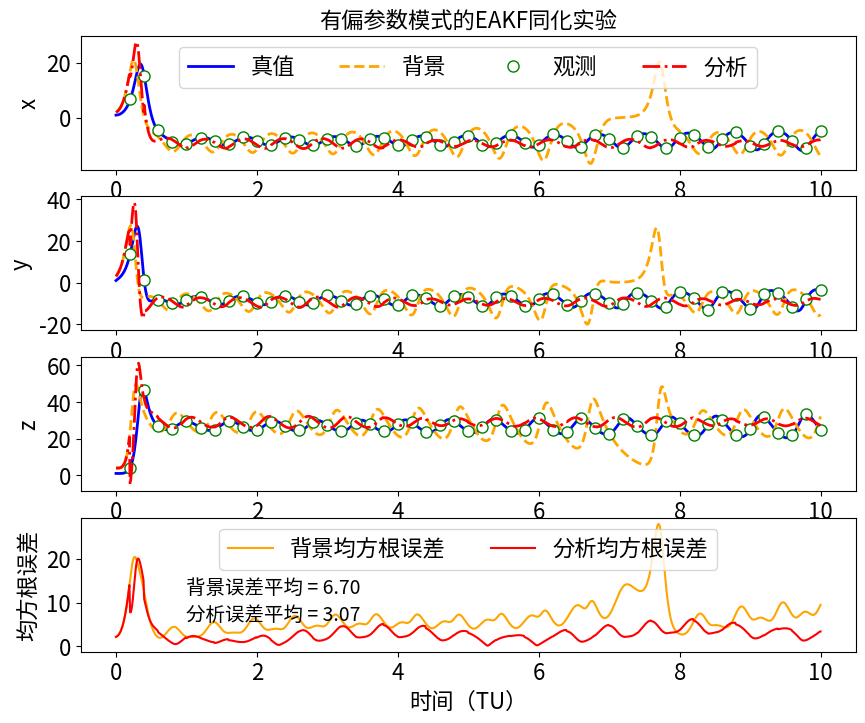
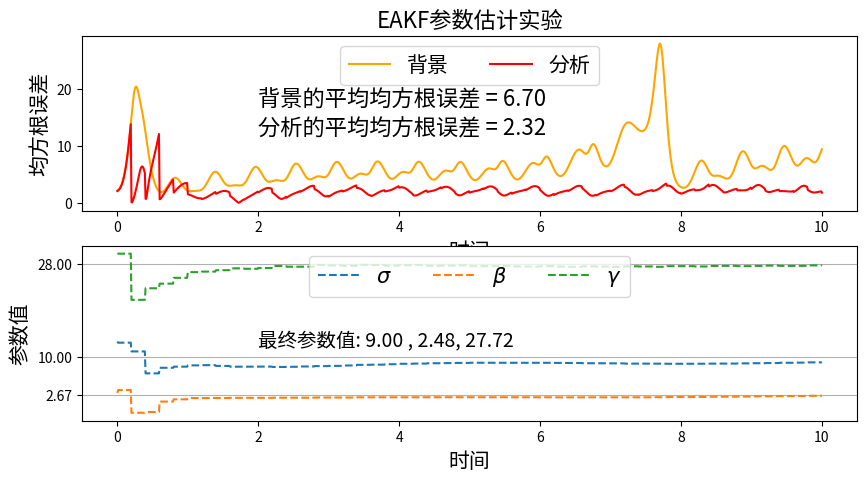
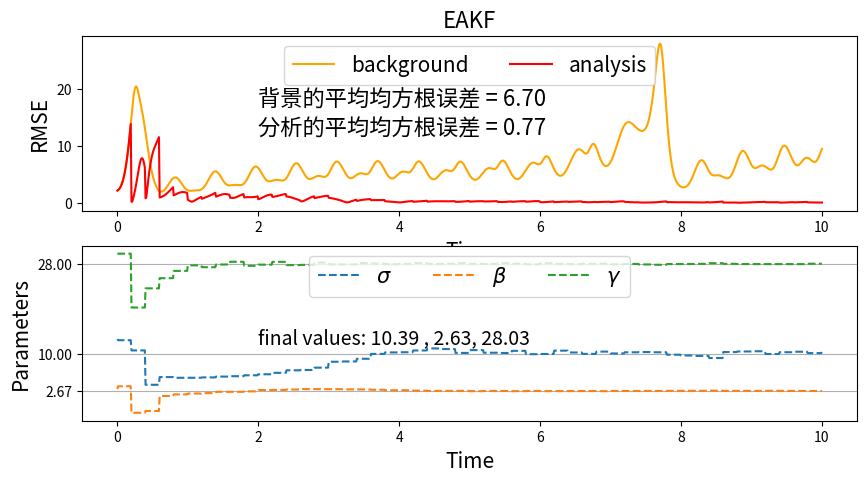
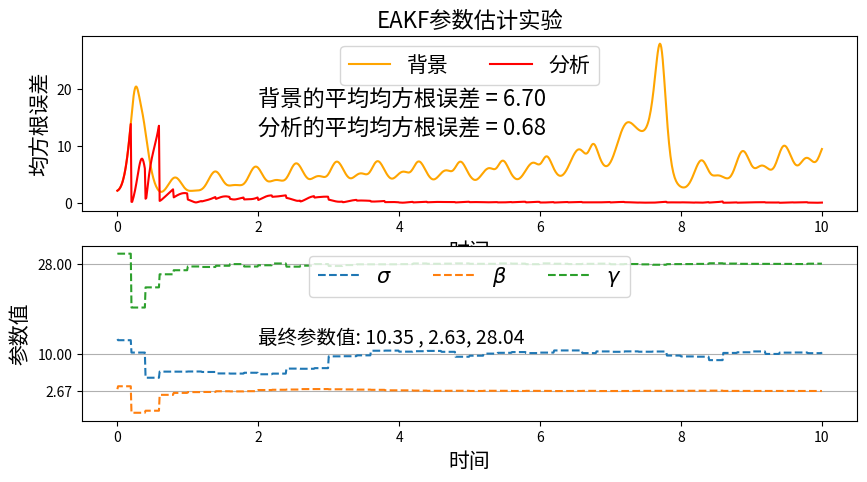

Python code for these plots, in order:
#!/usr/bin/env python3
# -*- coding: utf-8 -*-
"""
Created on Wed Mar  1 09:06:23 2023

@author: shenzheqi
"""
#%% 3-1 定义Lorenz 63模式
import numpy as np
# 定义模式方程和积分格式
def Lorenz63(state,*args):                  # Lorenz63模式右端项
    sigma = args[0]
    beta = args[1]
    rho = args[2]
    x, y, z = state 
    f = np.zeros(3) 
    f[0] = sigma * (y - x)
    f[1] = x * (rho - z) - y
    f[2] = x * y - beta * z
    return f 
def RK4(rhs,state,dt,*args):                # Runge-Kutta积分格式
    k1 = rhs(state,*args)
    k2 = rhs(state+k1*dt/2,*args)
    k3 = rhs(state+k2*dt/2,*args)
    k4 = rhs(state+k3*dt,*args)
    new_state = state + (dt/6)*(k1+2*k2+2*k3+k4)
    return new_state

sigma = 10.0; beta = 8.0/3.0; rho = 28.0    # 模式参数值   
dt = 0.01                                   # 模式积分步长
tm = 10                                     # 同化实验窗口
nt = int(tm/dt)
t = np.linspace(0,tm,nt+1)

def h(u):                   # 观测算子
    yo = u
    return yo

def Dh(u):                  # 观测的切线性算子
    n = len(u)
    D = np.eye(n)
    return D

#%% 3-2 真值积分和模拟观测
n = 3                       # 状态维数
m = 3                       # 观测数

x0True = np.array([1,1,1])  # 真实值的初值
np.random.seed(seed=1)     
sig_m= 0.15                 # 观测误差标准差
R = sig_m**2*np.eye(n)      # 观测误差协方差

dt_m = 0.2                  # 观测之间的时间间隔
tm_m = 10                   # 最大观测时间（可小于模式积分时间）
nt_m = int(tm_m/dt_m)       # 同化的次数

ind_m = (np.linspace(int(dt_m/dt),int(tm_m/dt),nt_m)).astype(int)
t_m = t[ind_m]              # 同化时间

xTrue = np.zeros([n,nt+1])
xTrue[:,0] = x0True
km = 0
yo = np.zeros([3,nt_m])
for k in range(nt):
    xTrue[:,k+1] = RK4(Lorenz63,xTrue[:,k],dt,sigma,beta,rho)         # 真实值积分
    if (km<nt_m) and (k+1==ind_m[km]):
        yo[:,km] = h(xTrue[:,k+1]) + np.random.normal(0,sig_m,[3,])   # 采样造观测
        km = km+1
#%% 6-6 串行集合调整卡尔曼滤波器
def obs_increment_eakf(ensemble, observation, obs_error_var):       # 计算观测空间增量
    prior_mean = np.mean(ensemble);
    prior_var = np.var(ensemble);
    if prior_var >1e-6:         # 用于避免退化的先验集合造成错误更新
        post_var = 1.0 / (1.0 / prior_var + 1.0 / obs_error_var);                       # 公式（2）
        post_mean = post_var * (prior_mean / prior_var + observation / obs_error_var);  # 公式（3）
    else:
        post_var = prior_var; post_mean = prior_mean;    
    updated_ensemble = ensemble - prior_mean + post_mean;
    var_ratio = post_var / prior_var;
    updated_ensemble = np.sqrt(var_ratio) * (updated_ensemble - post_mean) + post_mean; # 公式（4）
    obs_increments = updated_ensemble - ensemble;
    return obs_increments
def get_state_increments(state_ens, obs_ens, obs_incs):             # 将观测增量回归到状态增量
    covar = np.cov(state_ens, obs_ens);
    state_incs = obs_incs * covar[0,1]/covar[1,1];
    return state_incs
def sEAKF(xai,yo,ObsOp, R, RhoM):
    n,N = xai.shape;            # 状态维数
    m = yo.shape[0];            # 观测数
    Loc = ObsOp(RhoM)           # 观测空间局地化
    for i in range(m):          # 针对每个标量观测的循环
        hx = ObsOp(xai);        # 投影到观测空间 
        hxi = hx[i];            # 投影到对应的矢量观测，公式（1）
        obs_inc = obs_increment_eakf(hxi,yo[i],R[i,i]);
        for j in range(n):      # 针对状态变量的每个元素的循环
            state_inc = get_state_increments(xai[j], hxi,obs_inc)   # 获取状态增量
            cov_factor=Loc[i,j] # 使用局地化矩阵的相应元素
            if cov_factor>1e-6: # 在局地化范围内加增量
                xai[j]=xai[j]+cov_factor*state_inc;     # 公式（5）
    return xai
#%% 5-3 Gaspri-Cohn函数
def comp_cov_factor(z_in,c):
    z=abs(z_in);
    if z<=c:
        r = z/c;
        cov_factor=((( -0.25*r +0.5)*r +0.625)*r -5.0/3.0)*r**2 + 1.0;
    elif z>=c*2.0:
        cov_factor=0.0;
    else:
        r = z / c;
        cov_factor = ((((r/12.0 -0.5)*r +0.625)*r +5.0/3.0)*r -5.0)*r + 4.0 - 2.0 / (3.0 * r);
    return cov_factor
#%% 5-3 利用GC函数生成局地化矩阵
def Rho(localP,size):
    from scipy.linalg import toeplitz
    rho0 = np.zeros(size)
    for j in range(size):
        rho0[j]=comp_cov_factor(j,localP)
    Loc = toeplitz(rho0,rho0) 
    return Loc
#%% 9-1 实验5.2 参数有偏差的Lorenz63模式的EAKF状态估计实验
#### 使用有偏差的参数开展实验
sigma = 13     
beta = 3
rho = 30    
####
x0b = np.array([2.0,3.0,4.0])   # 同化实验的初值
np.random.seed(seed=1)

xb = np.zeros([n,nt+1]); xb[:,0] = x0b
for k in range(nt):
    xb[:,k+1] = RK4(Lorenz63,xb[:,k],dt,sigma,beta,rho)    # 不加同化的自由积分结果

sig_b= 0.1
B = sig_b**2*np.eye(n)          # 初始时刻背景误差协方差
Q = 0.0*np.eye(n)               # 模式误差（若假设完美模式则取0）

N = 20 # 集合成员数
xai = np.zeros([3,N])
for i in range(N):
    xai[:,i] = x0b + np.random.multivariate_normal(np.zeros(n), B)   # 随机扰动构造初始集合
LocM = np.ones([3,3])

xa = np.zeros([n,nt+1]); xa[:,0] = x0b
km = 0
for k in range(nt):
    for i in range(N):
        xai[:,i] = RK4(Lorenz63,xai[:,i],dt,sigma,beta,rho) \
                 + np.random.multivariate_normal(np.zeros(n), Q)     # 公式（9）积分集合成员
    xa[:,k+1] = np.mean(xai,1)
    if (km<nt_m) and (k+1==ind_m[km]):
        xai = sEAKF(xai,yo[:,km],h,R,LocM)      # EnKF同化
        xa[:,k+1] = np.mean(xai,1)        # 分析场平均
        km = km+1

#%% 状态估计画图
import matplotlib.pyplot as plt
RMSEb = np.sqrt(np.mean((xb-xTrue)**2,0))
RMSEa = np.sqrt(np.mean((xa-xTrue)**2,0))
mRMSEb = np.mean(RMSEb)
mRMSEa = np.mean(RMSEa)
plt.figure(figsize=(10,8))
lbs = ['x','y','z']
for j in range(3):
    plt.subplot(4,1,j+1)
    plt.plot(t,xTrue[j],'b-',lw=2,label='真值')
    plt.plot(t,xb[j],'--',color='orange',lw=2,label='背景')
    plt.plot(t_m,yo[j],'go',ms=8,markerfacecolor='white',label='观测')
    plt.plot(t,xa[j],'-.',color='red',lw=2,label='分析')
    plt.ylabel(lbs[j],fontsize=16)
    plt.xticks(fontsize=16);plt.yticks(fontsize=16)
    if j==0:
        plt.legend(ncol=4, loc=9,fontsize=16)
        plt.title("有偏参数模式的EAKF同化实验",fontsize=16)
RMSEb = np.sqrt(np.mean((xb-xTrue)**2,0))
RMSEa = np.sqrt(np.mean((xa-xTrue)**2,0))
plt.subplot(4,1,4)
plt.plot(t,RMSEb,color='orange',label='背景均方根误差')
plt.plot(t,RMSEa,color='red',label='分析均方根误差')
plt.legend(ncol=2, loc=9,fontsize=16)
plt.text(1,12,'背景误差平均 = %0.2f' %np.mean(RMSEb),fontsize=14)
plt.text(1,6,'分析误差平均 = %0.2f' %np.mean(RMSEa),fontsize=14)
plt.ylabel('均方根误差',fontsize=16)
plt.xlabel('时间（TU）',fontsize=16)
plt.xticks(fontsize=16);plt.yticks(fontsize=16)

#%% 附录9-3 实验5.3 参数有偏差的Lorenz63模式的EAKF参数估计实验
#### 使用有偏差的参数开展实验
sigma = 13     
beta = 3
rho = 30    
####
npara = 3           # 待估参数数目

def hp(x):          # 扩展观测算子
    ne= x.shape[0]  # 输入的x包括状态和参数：ne=n+ns  
    H = np.eye(ne)
    Hs = H[range(n),:]
    yo = Hs @ x     # 投影到状态变量
    return yo

x0b = np.array([2.0,3.0,4.0])   # 同化实验的初值
np.random.seed(seed=1)
xb = np.zeros([n,nt+1]); xb[:,0] = x0b
for k in range(nt):
    xb[:,k+1] = RK4(Lorenz63,xb[:,k],dt,sigma,beta,rho)    # 不加同化的自由积分结果

sig_b= 0.1
B = sig_b**2*np.eye(n)          # 初始时刻背景误差协方差
Q = 0.0*np.eye(n)               # 模式误差（若假设完美模式则取0）
N = 20 # 集合成员数
xai = np.zeros([3,N])
for i in range(N):
    xai[:,i] = x0b + np.random.multivariate_normal(np.zeros(n), B)   # 状态初始集合

p0b = np.array([sigma,beta,rho])                        # 参数向量
sig_p = np.array([4,4,4])
pB = np.diag(sig_p)                                     # 参数误差协方差
pai = np.zeros([npara,N])      # 参数集合
for i in range(N):
    pai[:,i] = p0b + np.random.multivariate_normal(np.zeros(npara), pB)
    
Rp = np.diag(np.concatenate([sig_m*np.ones(n),sig_p]))  # 扩展误差协方差

LocM = np.ones([n+npara,n+npara])          #!!! 不采用局地化，把局地化矩阵所有元素设置为1

xa = np.zeros([n,nt+1]); xa[:,0] = x0b   
pa = np.zeros([npara,nt+1]); pa[:,0] = p0b 
km = 0
for k in range(nt):
    for i in range(N):
        xai[:,i] = RK4(Lorenz63,xai[:,i],dt,pai[0,i],pai[1,i],pai[2,i]) \
                  + np.random.multivariate_normal(np.zeros(n), Q)

    xa[:,k+1] = np.mean(xai,1)    # 预报集合平均状态
    pa[:,k+1] = np.mean(pai,1)    # 预报集合平均参数
    if (km<nt_m) and (k+1==ind_m[km]):
        # 扩展向量并进行同化       
        xAi = np.concatenate([xai,pai],axis=0)        
        xAi= sEAKF(xAi,yo[:,km],hp,Rp,LocM)
        # 
        xai = xAi[0:3,:]
        pai = xAi[3:6,:]
        xa[:,k+1] = np.mean(xai,1)
        pa[:,k+1] = np.mean(pai,1)
        km = km+1
#%% 参数估计画图        
plt.figure(figsize=(10,5))
plt.subplot(2,1,1)       
RMSEb = np.sqrt(np.mean((xb-xTrue)**2,0))
RMSEa = np.sqrt(np.mean((xa-xTrue)**2,0))
plt.plot(t,RMSEb,color='orange',label='背景')
plt.plot(t,RMSEa,color='red',label='分析')
plt.text(2,17,'背景的平均均方根误差 = %0.2f' %np.mean(RMSEb),fontsize=16)
plt.text(2,12,'分析的平均均方根误差 = %0.2f' %np.mean(RMSEa),fontsize=16)
plt.ylabel('均方根误差',fontsize=15)
plt.xlabel('时间',fontsize=15)
plt.legend(ncol=4, loc=9,fontsize=15)
plt.title("EAKF参数估计实验",fontsize=16)
plt.subplot(2,1,2)
plt.plot(t,pa[0,:],'--',label=r'$\sigma$')
plt.plot(t,pa[1,:],'--',label=r'$\beta$')
plt.plot(t,pa[2,:],'--',label=r'$\gamma$')
plt.ylabel('参数值',fontsize=15)
plt.xlabel('时间',fontsize=15)
plt.text(2,12,'最终参数值: %0.2f '%pa[0,-1]+', %0.2f'%pa[1,-1]+', %0.2f'%pa[2,-1],fontsize=14)
plt.yticks([8/3,10,28])
plt.grid(axis='y')
plt.legend(ncol=4, loc=9,fontsize=15)

#%% 实验5.4 参数有偏差的Lorenz63模式的EAKF参数估计实验（加入参数inflation）
x0b = np.array([2.0,3.0,4.0])   # 同化实验的初值
np.random.seed(seed=1)
xb = np.zeros([n,nt+1]); xb[:,0] = x0b
for k in range(nt):
    xb[:,k+1] = RK4(Lorenz63,xb[:,k],dt,sigma,beta,rho)    # 不加同化的自由积分结果

sig_b= 0.1
B = sig_b**2*np.eye(n)          # 初始时刻背景误差协方差
Q = 0.0*np.eye(n)               # 模式误差（若假设完美模式则取0）
N = 20 # 集合成员数
xai = np.zeros([3,N])
for i in range(N):
    xai[:,i] = x0b + np.random.multivariate_normal(np.zeros(n), B)   # 状态初始集合

p0b = np.array([sigma,beta,rho])                        # 参数向量
sig_p = np.array([4,4,4])
pB = np.diag(sig_p)                                     # 参数误差协方差
pai = np.zeros([npara,N])      # 参数集合
for i in range(N):
    pai[:,i] = p0b + np.random.multivariate_normal(np.zeros(npara), pB)
    
Rp = np.diag(np.concatenate([sig_m*np.ones(n),sig_p]))  # 扩展误差协方差

LocM = np.ones([n+npara,n+npara])          #!!! 不采用局地化，把局地化矩阵所有元素设置为1

xa = np.zeros([n,nt+1]); xa[:,0] = x0b   
pa = np.zeros([npara,nt+1]); pa[:,0] = p0b 
km = 0
for k in range(nt):
    for i in range(N):
        xai[:,i] = RK4(Lorenz63,xai[:,i],dt,pai[0,i],pai[1,i],pai[2,i]) \
                  + np.random.multivariate_normal(np.zeros(n), Q)

    xa[:,k+1] = np.mean(xai,1)    # 预报集合平均状态
    pa[:,k+1] = np.mean(pai,1)    # 预报集合平均参数
#%% 9-2 参数协方差膨胀部分代码    
    if (km<nt_m) and (k+1==ind_m[km]):
        for i in range(N):        # 参数协方差膨胀
            pai[:,i] = pa[:,k+1]+1.2*(pai[:,i]-pa[:,k+1])
        # 扩展向量并进行同化       
        xAi = np.concatenate([xai,pai],axis=0)        
        xAi= sEAKF(xAi,yo[:,km],hp,Rp,LocM)
        # 
        xai = xAi[0:3,:]
        pai = xAi[3:6,:]
        xa[:,k+1] = np.mean(xai,1)
        pa[:,k+1] = np.mean(pai,1)
        km = km+1
#%% 参数估计画图        
plt.figure(figsize=(10,5))
plt.subplot(2,1,1)       
RMSEb = np.sqrt(np.mean((xb-xTrue)**2,0))
RMSEa = np.sqrt(np.mean((xa-xTrue)**2,0))
plt.plot(t,RMSEb,color='orange',label='background')
plt.plot(t,RMSEa,color='red',label='analysis')
plt.text(2,17,'背景的平均均方根误差 = %0.2f' %np.mean(RMSEb),fontsize=16)
plt.text(2,12,'分析的平均均方根误差 = %0.2f' %np.mean(RMSEa),fontsize=16)
plt.ylabel('RMSE',fontsize=15)
plt.xlabel('Time',fontsize=15)
plt.legend(ncol=4, loc=9,fontsize=15)
plt.title("EAKF",fontsize=16)
plt.subplot(2,1,2)
plt.plot(t,pa[0,:],'--',label=r'$\sigma$')
plt.plot(t,pa[1,:],'--',label=r'$\beta$')
plt.plot(t,pa[2,:],'--',label=r'$\gamma$')
plt.ylabel('Parameters',fontsize=15)
plt.xlabel('Time',fontsize=15)
plt.text(2,12,'final values: %0.2f '%pa[0,-1]+', %0.2f'%pa[1,-1]+', %0.2f'%pa[2,-1],fontsize=14)
plt.yticks([8/3,10,28])
plt.grid(axis='y')
plt.legend(ncol=4, loc=9,fontsize=15)

#%% 实验5.5 Lorenz63模式有偏参数的参数估计(协方差膨胀和局地化修改)
x0b = np.array([2.0,3.0,4.0])   # 同化实验的初值
np.random.seed(seed=1)
xb = np.zeros([n,nt+1]); xb[:,0] = x0b
for k in range(nt):
    xb[:,k+1] = RK4(Lorenz63,xb[:,k],dt,sigma,beta,rho)    # 不加同化的自由积分结果

sig_b= 0.1
B = sig_b**2*np.eye(n)          # 初始时刻背景误差协方差
Q = 0.0*np.eye(n)               # 模式误差（若假设完美模式则取0）
N = 20 # 集合成员数
xai = np.zeros([3,N])
for i in range(N):
    xai[:,i] = x0b + np.random.multivariate_normal(np.zeros(n), B)   # 状态初始集合

p0b = np.array([sigma,beta,rho])                        # 参数向量
sig_p = np.array([4,4,4])
pB = np.diag(sig_p)                                     # 参数误差协方差
pai = np.zeros([npara,N])      # 参数集合
for i in range(N):
    pai[:,i] = p0b + np.random.multivariate_normal(np.zeros(npara), pB)
    
Rp = np.diag(np.concatenate([sig_m*np.ones(n),sig_p]))  # 扩展误差协方差

LocM = np.ones([n+npara,n+npara])          #!!! 不采用局地化，把局地化矩阵所有元素设置为1
LocM[3,2]=0; LocM[2,3]=0

xa = np.zeros([n,nt+1]); xa[:,0] = x0b   
pa = np.zeros([npara,nt+1]); pa[:,0] = p0b 
km = 0
for k in range(nt):
    for i in range(N):
        xai[:,i] = RK4(Lorenz63,xai[:,i],dt,pai[0,i],pai[1,i],pai[2,i]) \
                  + np.random.multivariate_normal(np.zeros(n), Q)

    xa[:,k+1] = np.mean(xai,1)    # 预报集合平均状态
    pa[:,k+1] = np.mean(pai,1)    # 预报集合平均参数
    if (km<nt_m) and (k+1==ind_m[km]):
        for i in range(N):        # 参数协方差膨胀
            pai[:,i] = pa[:,k+1]+1.2*(pai[:,i]-pa[:,k+1])
        # 扩展向量并进行同化       
        xAi = np.concatenate([xai,pai],axis=0)        
        xAi= sEAKF(xAi,yo[:,km],hp,Rp,LocM)
        # 
        xai = xAi[0:3,:]
        pai = xAi[3:6,:]
        xa[:,k+1] = np.mean(xai,1)
        pa[:,k+1] = np.mean(pai,1)
        km = km+1
#%% 参数估计画图        
plt.figure(figsize=(10,5))
plt.subplot(2,1,1)       
RMSEb = np.sqrt(np.mean((xb-xTrue)**2,0))
RMSEa = np.sqrt(np.mean((xa-xTrue)**2,0))
plt.plot(t,RMSEb,color='orange',label='背景')
plt.plot(t,RMSEa,color='red',label='分析')
plt.text(2,17,'背景的平均均方根误差 = %0.2f' %np.mean(RMSEb),fontsize=16)
plt.text(2,12,'分析的平均均方根误差 = %0.2f' %np.mean(RMSEa),fontsize=16)
plt.ylabel('均方根误差',fontsize=15)
plt.xlabel('时间',fontsize=15)
plt.legend(ncol=4, loc=9,fontsize=15)
plt.title("EAKF参数估计实验",fontsize=16)
plt.subplot(2,1,2)
plt.plot(t,pa[0,:],'--',label=r'$\sigma$')
plt.plot(t,pa[1,:],'--',label=r'$\beta$')
plt.plot(t,pa[2,:],'--',label=r'$\gamma$')
plt.ylabel('参数值',fontsize=15)
plt.xlabel('时间',fontsize=15)
plt.text(2,12,'最终参数值: %0.2f '%pa[0,-1]+', %0.2f'%pa[1,-1]+', %0.2f'%pa[2,-1],fontsize=14)
plt.yticks([8/3,10,28])
plt.grid(axis='y')
plt.legend(ncol=4, loc=9,fontsize=15)